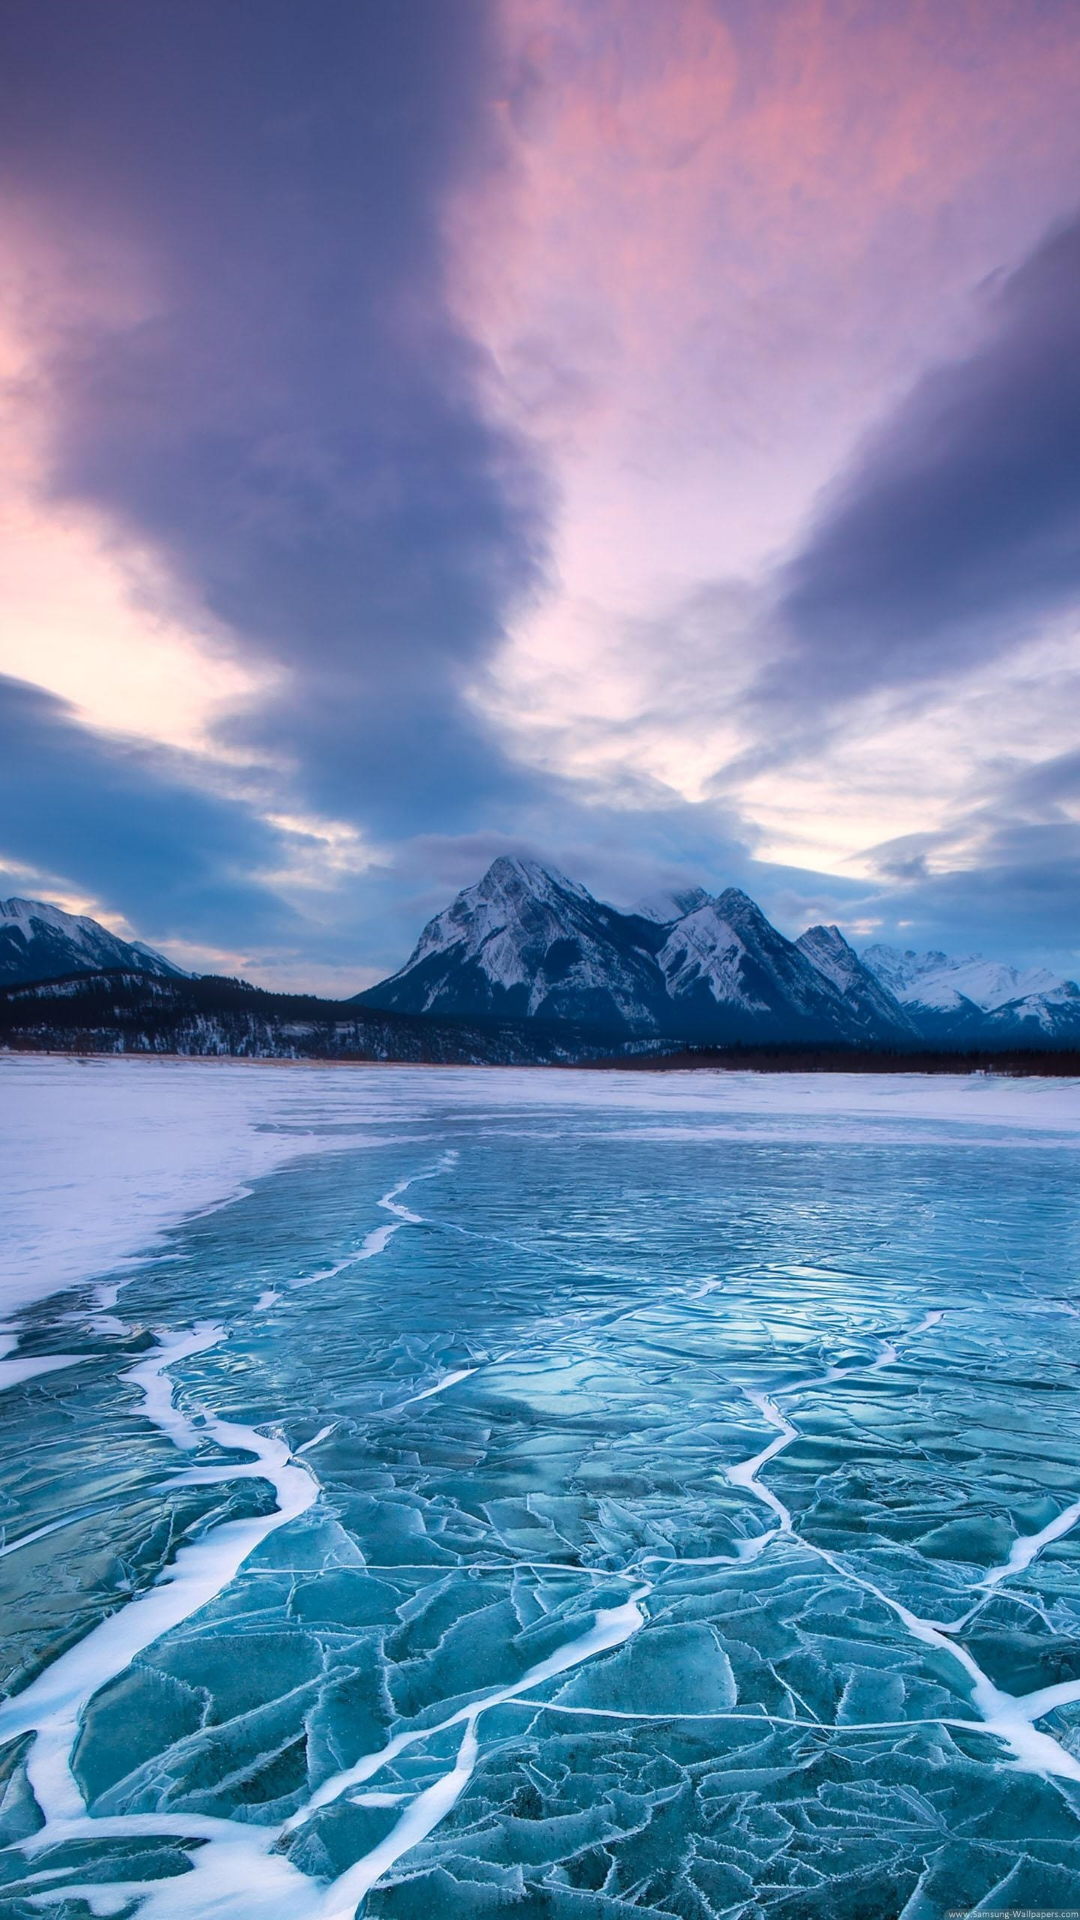

Write the Android layout XML for this screen, with the resource values it uses.
<!-- AndroidManifest.xml: application theme Theme.ReciteWord -->
<!-- res/layout/fragment_brush.xml -->
<?xml version="1.0" encoding="utf-8"?>
<RelativeLayout xmlns:android="http://schemas.android.com/apk/res/android"
    android:layout_width="match_parent"
    android:layout_height="match_parent"
    android:background="@drawable/background_main">

    <LinearLayout
        android:layout_width="match_parent"
        android:layout_height="match_parent"
        android:layout_centerInParent="true"
        android:orientation="vertical" >

        <LinearLayout
            android:layout_width="match_parent"
            android:layout_height="match_parent"
            android:layout_weight="20"
            android:orientation="vertical">

        </LinearLayout>

        <LinearLayout
            android:layout_width="match_parent"
            android:layout_height="match_parent"
            android:layout_weight="0.5"
            android:orientation="vertical">

            <ListView
                android:id="@+id/word_list_view"
                android:layout_width="match_parent"
                android:layout_height="wrap_content"
                android:layout_marginBottom="55dp"/>

        </LinearLayout>

    </LinearLayout>

</RelativeLayout>
<!-- resources referenced by this layout -->
<resources>
  <!-- drawable background_main: jpg bitmap (drawable, 730086 bytes) -->
  <style name="Theme.ReciteWord" parent="Theme.MaterialComponents.DayNight.DarkActionBar">
          
          <item name="colorPrimary">@color/purple_500</item>
          <item name="colorPrimaryVariant">@color/purple_700</item>
          <item name="colorOnPrimary">@color/white</item>
          
          <item name="colorSecondary">@color/teal_200</item>
          <item name="colorSecondaryVariant">@color/teal_700</item>
          <item name="colorOnSecondary">@color/black</item>
          
          <item name="android:statusBarColor" tools:targetApi="l">?attr/colorPrimaryVariant</item>
          
      </style>
  <!-- not gathered from this repository: default colours our renderer supplied (Android Studio template values) -->
  <color name="purple_500">#FF6200EE</color>
  <color name="purple_700">#FF3700B3</color>
  <color name="teal_200">#FF03DAC5</color>
  <color name="teal_700">#FF018786</color>
  <color name="black">#FF000000</color>
  <color name="white">#FFFFFFFF</color>
</resources>
